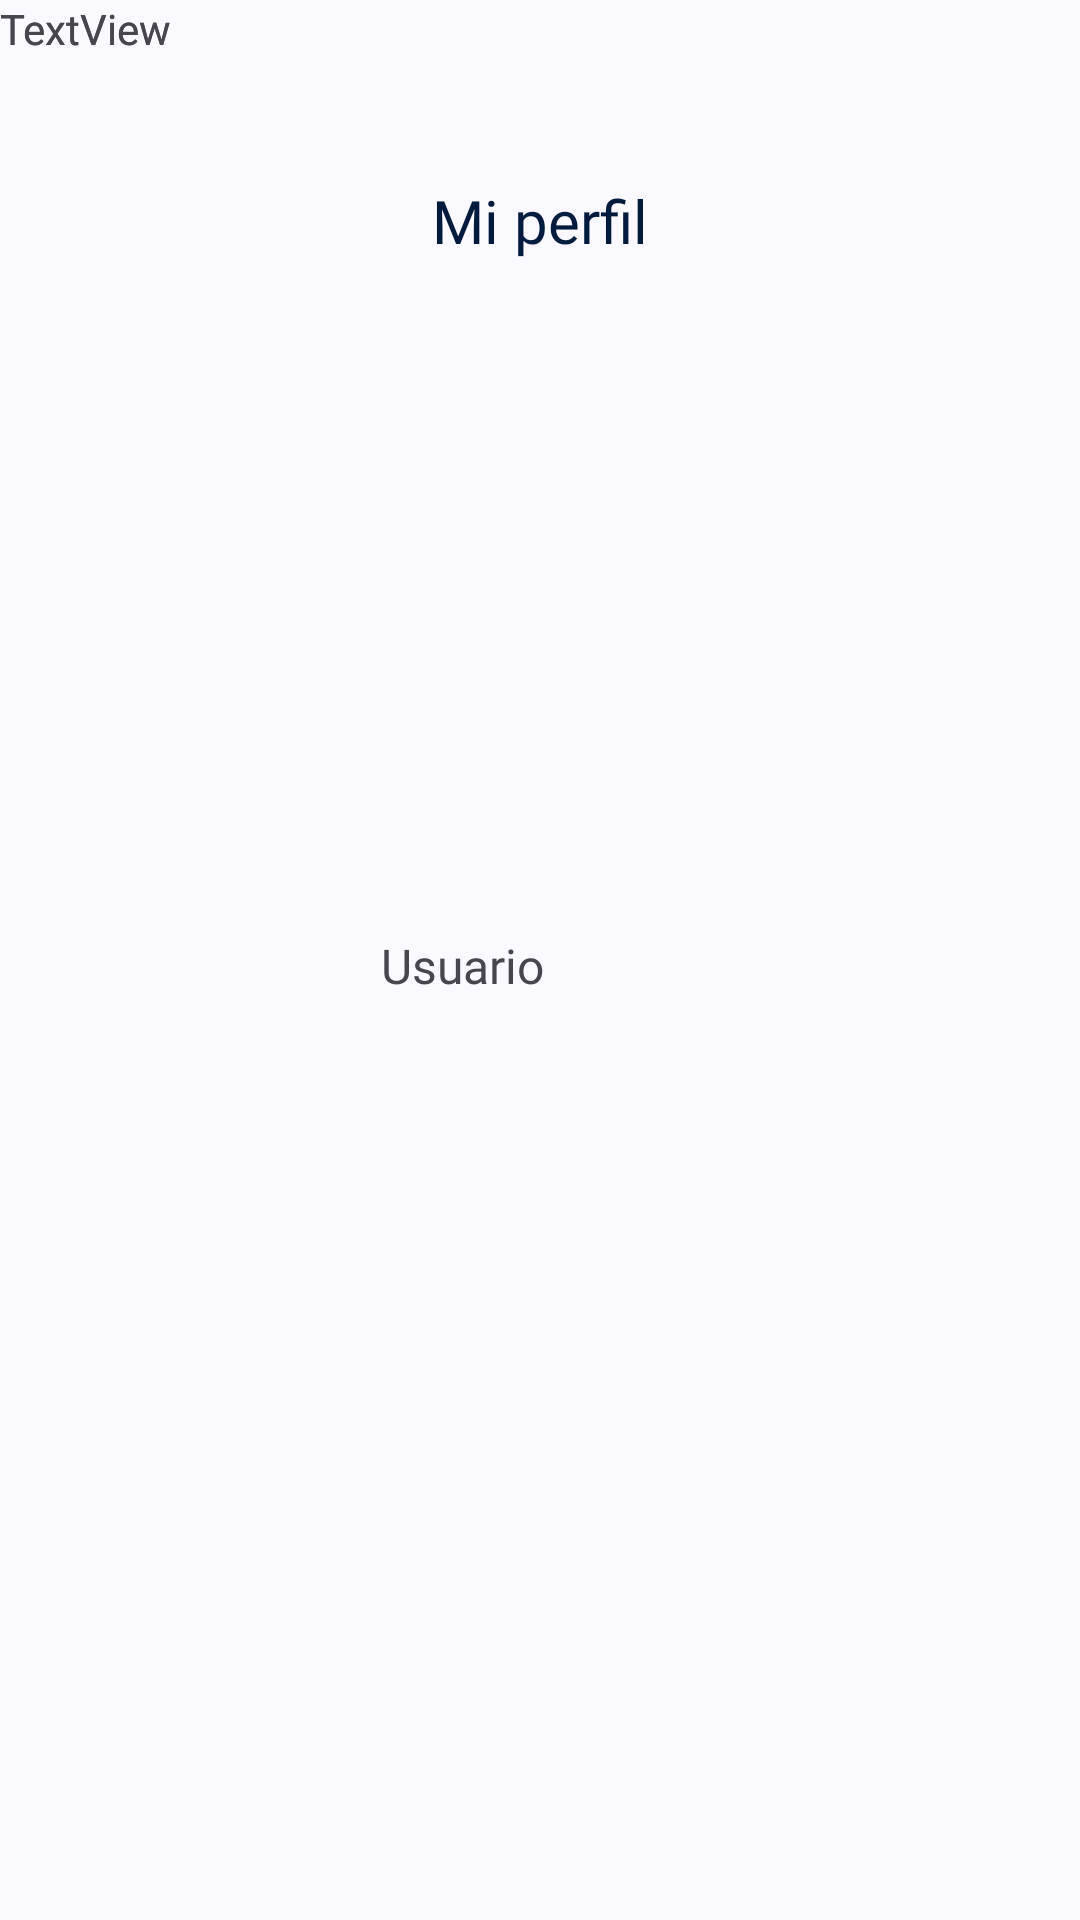

Layout XML and referenced resources for this Android screen:
<!-- AndroidManifest.xml: application theme Theme.Animalia -->
<!-- res/layout/fragment_perfil.xml -->
<?xml version="1.0" encoding="utf-8"?>
<FrameLayout xmlns:android="http://schemas.android.com/apk/res/android"
    xmlns:app="http://schemas.android.com/apk/res-auto"
    xmlns:tools="http://schemas.android.com/tools"
    android:layout_width="match_parent"
    android:layout_height="match_parent"
    tools:context=".Perfil">

    

    <androidx.constraintlayout.widget.ConstraintLayout
        android:layout_width="match_parent"
        android:layout_height="match_parent"
        android:background="?android:attr/textColorPrimaryInverse">

        <TextView
            android:id="@+id/textView5"
            android:layout_width="wrap_content"
            android:layout_height="wrap_content"
            android:layout_marginTop="60dp"
            android:fontFamily="@font/abril_fatface"
            android:text="@string/miperfil"
            android:textColor="@color/md_theme_onPrimaryContainer"
            android:textSize="20sp"
            app:layout_constraintEnd_toEndOf="parent"
            app:layout_constraintStart_toStartOf="parent"
            app:layout_constraintTop_toTopOf="parent" />

        <TextView
            android:id="@+id/textView6"
            android:layout_width="106dp"
            android:layout_height="28dp"
            android:layout_marginTop="40dp"
            android:fontFamily="@font/adamina"
            android:text="@string/usuario"
            android:textSize="16sp"
            app:layout_constraintEnd_toEndOf="parent"
            app:layout_constraintStart_toStartOf="parent"
            app:layout_constraintTop_toBottomOf="@+id/imageView6" />

        <ImageView
            android:id="@+id/imageView6"
            android:layout_width="227dp"
            android:layout_height="155dp"
            android:layout_marginTop="116dp"
            android:src="@drawable/perro"
            app:layout_constraintEnd_toEndOf="parent"
            app:layout_constraintHorizontal_bias="0.503"
            app:layout_constraintStart_toStartOf="parent"
            app:layout_constraintTop_toTopOf="parent" />

        <TextView
            android:id="@+id/textView7"
            android:layout_width="wrap_content"
            android:layout_height="wrap_content"
            android:text="TextView"
            tools:layout_editor_absoluteX="131dp"
            tools:layout_editor_absoluteY="371dp" />

        <TextView
            android:id="@+id/textView8"
            android:layout_width="wrap_content"
            android:layout_height="wrap_content"
            android:text="TextView"
            tools:layout_editor_absoluteX="150dp"
            tools:layout_editor_absoluteY="461dp" />

    </androidx.constraintlayout.widget.ConstraintLayout>

</FrameLayout>
<!-- resources referenced by this layout -->
<resources>
  <color name="md_theme_onPrimaryContainer">#001B3E</color>
  <string name="miperfil">Mi perfil</string>
  <string name="usuario">Usuario</string>
  <style name="Theme.Animalia" parent="Base.Theme.Animalia" />
  <color name="md_theme_primary">#ffff8800</color>
  <color name="md_theme_onPrimary">#FFFFFF</color>
  <color name="md_theme_primaryContainer">#D6E3FF</color>
  <color name="md_theme_secondary">#565F71</color>
  <color name="md_theme_onSecondary">#FFFFFF</color>
  <color name="md_theme_secondaryContainer">#DAE2F9</color>
  <color name="md_theme_onSecondaryContainer">#131C2B</color>
  <color name="md_theme_tertiary">#705575</color>
  <color name="md_theme_onTertiary">#FFFFFF</color>
  <color name="md_theme_tertiaryContainer">#FAD8FD</color>
  <color name="md_theme_onTertiaryContainer">#28132E</color>
  <color name="md_theme_error">#BA1A1A</color>
  <color name="md_theme_onError">#FFFFFF</color>
  <color name="md_theme_errorContainer">#FFDAD6</color>
  <color name="md_theme_onErrorContainer">#410002</color>
  <color name="md_theme_background">#F9F9FF</color>
  <color name="md_theme_onBackground">#191C20</color>
  <color name="md_theme_surface">#F9F9FF</color>
  <color name="md_theme_onSurface">#191C20</color>
  <color name="md_theme_surfaceVariant">#E0E2EC</color>
  <color name="md_theme_onSurfaceVariant">#44474E</color>
  <color name="md_theme_outline">#74777F</color>
  <color name="md_theme_outlineVariant">#C4C6D0</color>
  <color name="md_theme_inverseSurface">#2E3036</color>
  <color name="md_theme_inverseOnSurface">#F0F0F7</color>
  <color name="md_theme_inversePrimary">#AAC7FF</color>
  <color name="md_theme_primaryFixed">#D6E3FF</color>
  <color name="md_theme_onPrimaryFixed">#001B3E</color>
  <color name="md_theme_primaryFixedDim">#AAC7FF</color>
  <color name="md_theme_onPrimaryFixedVariant">#284777</color>
  <color name="md_theme_secondaryFixed">#DAE2F9</color>
  <color name="md_theme_onSecondaryFixed">#131C2B</color>
  <color name="md_theme_secondaryFixedDim">#BEC6DC</color>
  <color name="md_theme_onSecondaryFixedVariant">#3E4759</color>
  <color name="md_theme_tertiaryFixed">#FAD8FD</color>
  <color name="md_theme_onTertiaryFixed">#28132E</color>
  <color name="md_theme_tertiaryFixedDim">#DDBCE0</color>
  <color name="md_theme_onTertiaryFixedVariant">#573E5C</color>
  <color name="md_theme_surfaceDim">#D9D9E0</color>
  <color name="md_theme_surfaceBright">#F9F9FF</color>
  <color name="md_theme_surfaceContainerLowest">#FFFFFF</color>
  <color name="md_theme_surfaceContainerLow">#F3F3FA</color>
  <color name="md_theme_surfaceContainer">#EDEDF4</color>
  <color name="md_theme_surfaceContainerHigh">#E7E8EE</color>
  <color name="md_theme_surfaceContainerHighest">#E2E2E9</color>
</resources>
